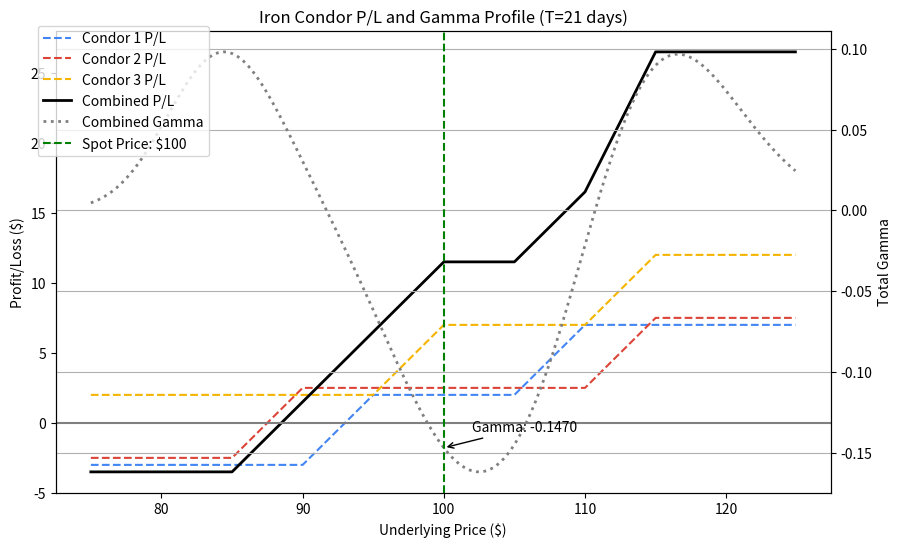

This figure's Python source:
import numpy as np
import matplotlib.pyplot as plt
from scipy.stats import norm

# --- 1. Black-Scholes Gamma Function (from search results) ---
def black_scholes_gamma(S, K, T, r, sigma):
    """ Calculates the Gamma of an option using Black-Scholes. """
    T = max(T, 1e-6) # Avoid division by zero
    d1 = (np.log(S / K) + (r + 0.5 * sigma**2) * T) / (sigma * np.sqrt(T))
    gamma = norm.pdf(d1) / (S * sigma * np.sqrt(T))
    return gamma

# --- 2. P/L at Expiration Function ---
def iron_condor_payoff(s_t, k1, k2, k3, k4, c_net):
    """ Calculates the P/L of an Iron Condor at expiration. """
    long_put_payoff = np.maximum(0, k1 - s_t)
    short_put_payoff = np.maximum(0, k2 - s_t)
    short_call_payoff = np.maximum(0, s_t - k3)
    long_call_payoff = np.maximum(0, s_t - k4)
    payoff = long_put_payoff - short_put_payoff + short_call_payoff - long_call_payoff + c_net
    return payoff

# --- 3. Current Gamma Profile Function ---
def iron_condor_gamma(S, K1, K2, K3, K4, T, r, sigma):
    """ Calculates the total gamma of an Iron Condor position. """
    # Long put (+Gamma), Short put (-Gamma), Short call (-Gamma), Long call (+Gamma)
    gamma_total = (
        black_scholes_gamma(S, K1, T, r, sigma) -
        black_scholes_gamma(S, K2, T, r, sigma) -
        black_scholes_gamma(S, K3, T, r, sigma) +
        black_scholes_gamma(S, K4, T, r, sigma)
    )
    return gamma_total

# --- 4. Define Multiple Iron Condors ---
# Format: [Long Put K1, Short Put K2, Short Call K3, Long Call K4, Net Credit]

con1 = [90, 95, 105, 110, 2.0]
shift2 = 5
con2 = list(  np.array(con1) + np.array([shift2]*int(len(con1)))  )


iron_condors = [
    [90, 95, 105, 110, 2.0], # Condor 1 (Blue)
    [85, 90, 110, 115, 2.5],  # Condor 2 (Red)
    con2
]

# --- 5. Inputs for Gamma Calculation (Requires real-time data) ---
SPOT_PRICE = 100        # Current underlying price
RISK_FREE_RATE = 0.05   # e.g., 5%
VOLATILITY = 0.20       # e.g., 20%
DAYS_TO_EXPIRY = 21     # Time to expiration in days
TIME_TO_EXPIRY = DAYS_TO_EXPIRY / 365.0

# --- 6. Generate Prices for Plotting ---
s_t = np.arange(75, 125, 0.1)
combined_payoff = np.zeros_like(s_t)
combined_gamma = np.zeros_like(s_t)

# --- 7. Plotting Function ---
fig, ax1 = plt.subplots(figsize=(10, 6))
ax2 = ax1.twinx() # Secondary axis for Gamma

colors = ['#4285F4', '#DB4437', '#F4B400', '#0F9D58'] # Google colors for style

for i, ic in enumerate(iron_condors):
    k1, k2, k3, k4, credit = ic
    # Calculate P/L
    payoff = iron_condor_payoff(s_t, k1, k2, k3, k4, credit)
    ax1.plot(s_t, payoff, label=f'Condor {i+1} P/L', color=colors[i], linestyle='--')
    combined_payoff += payoff
    
    # Calculate Gamma for current spot price range (requires an array of spot prices)
    gamma_profile = iron_condor_gamma(s_t, k1, k2, k3, k4, TIME_TO_EXPIRY, RISK_FREE_RATE, VOLATILITY)
    combined_gamma += gamma_profile

# Plot combined P/L and Gamma
ax1.plot(s_t, combined_payoff, label='Combined P/L', color='black', linewidth=2)
ax2.plot(s_t, combined_gamma, label='Combined Gamma', color='grey', linestyle=':', linewidth=2)

# --- 8. Formatting the Plot ---
ax1.set_xlabel('Underlying Price ($)')
ax1.set_ylabel('Profit/Loss ($)')
ax2.set_ylabel('Total Gamma')
ax1.set_title(f'Iron Condor P/L and Gamma Profile (T={DAYS_TO_EXPIRY} days)')
ax1.axhline(0, color='gray', linestyle='-') # Breakeven line

# Add current spot price marker and gamma magnitude
# Index the gamma profile at the current spot price (approx)
current_gamma_index = np.abs(s_t - SPOT_PRICE).argmin()
current_gamma_value = combined_gamma[current_gamma_index]
ax2.axvline(SPOT_PRICE, color='green', linestyle='--', label=f'Spot Price: ${SPOT_PRICE}')
ax2.annotate(f'Gamma: {current_gamma_value:.4f}', xy=(SPOT_PRICE, current_gamma_value), 
             xytext=(SPOT_PRICE + 2, current_gamma_value + 0.01),
             arrowprops=dict(facecolor='black', arrowstyle='->'),
             horizontalalignment='left')

fig.legend(loc="upper left", bbox_to_anchor=(0.1, 0.9))
plt.grid(True)
plt.show()

